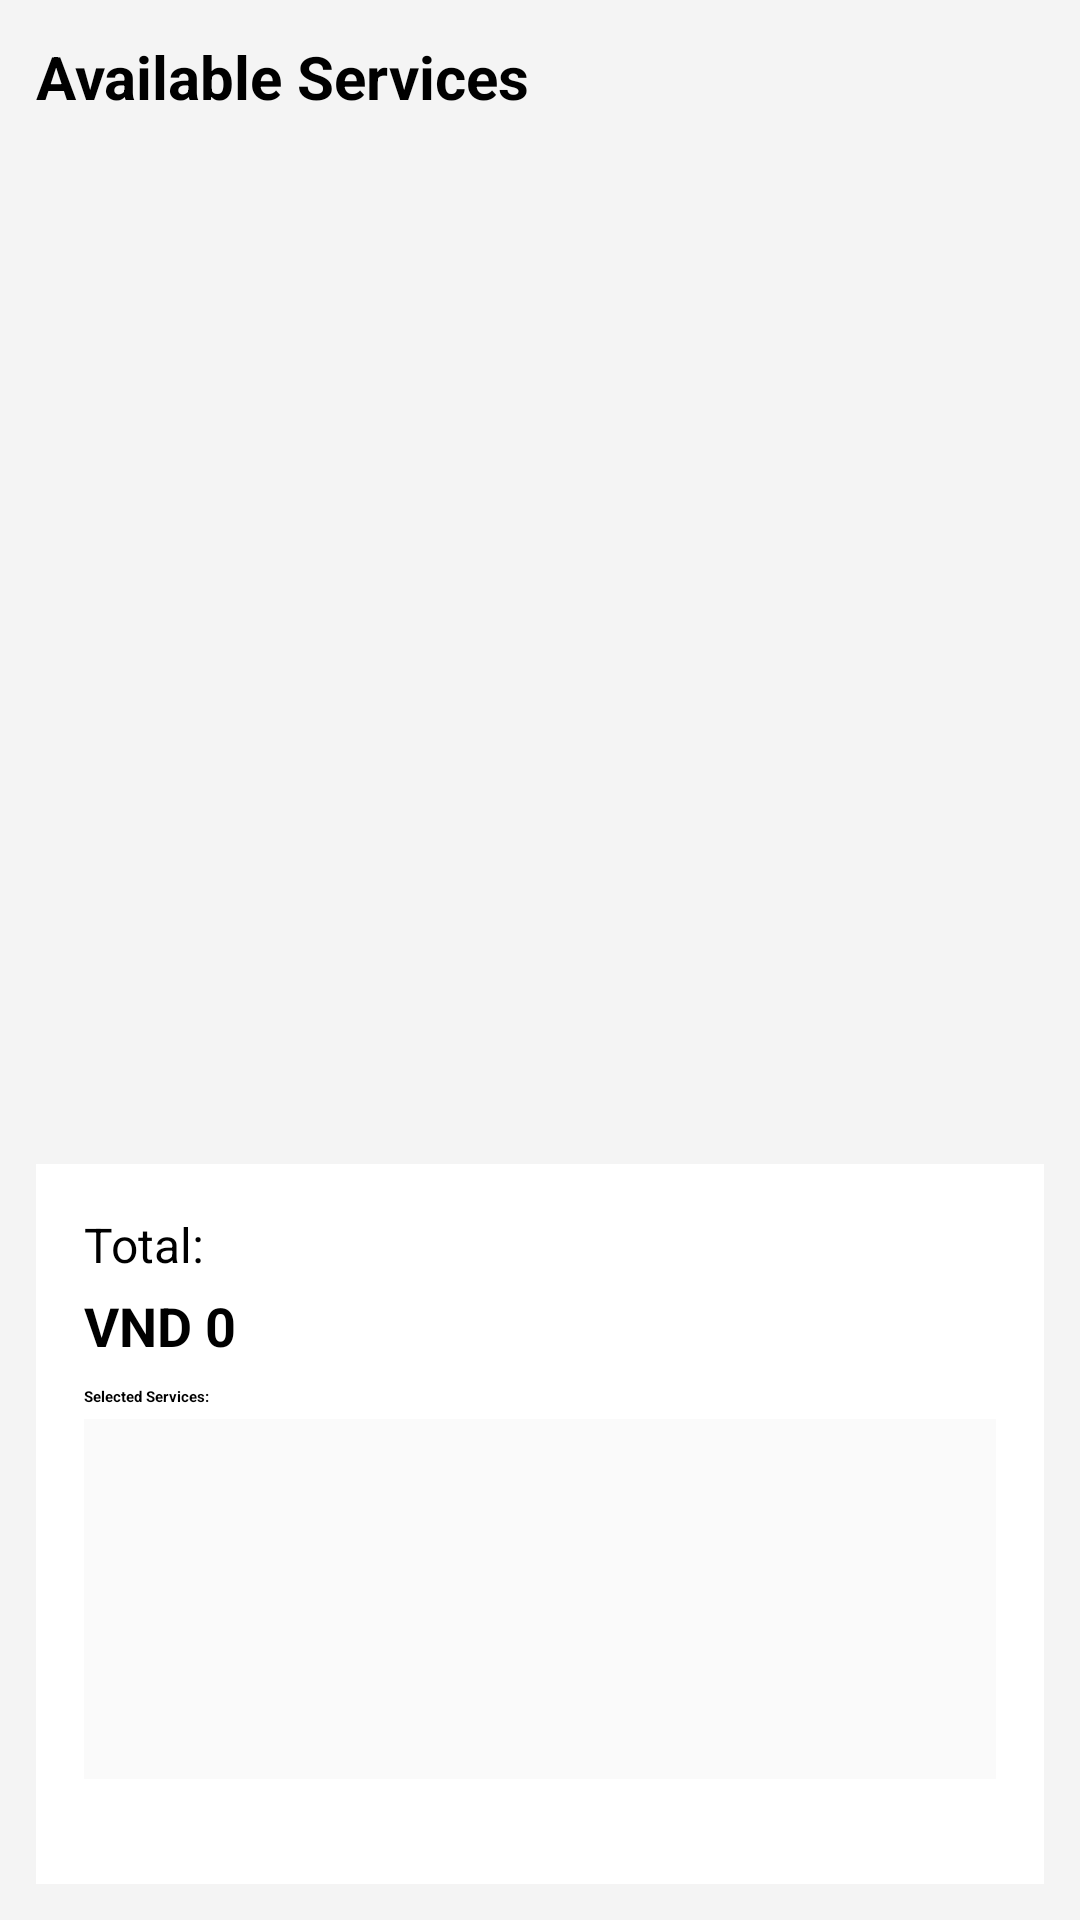

Android layout source for this screen:
<!-- AndroidManifest.xml: application theme Theme.HotelManagement -->
<!-- res/layout/activity_service_list.xml -->
<LinearLayout xmlns:android="http://schemas.android.com/apk/res/android"
    android:id="@+id/mainLayout"
    android:layout_width="match_parent"
    android:layout_height="match_parent"
    android:orientation="vertical"
    android:padding="12dp"
    android:background="#F4F4F4">

    
    <TextView
        android:layout_width="wrap_content"
        android:layout_height="wrap_content"
        android:text="Available Services"
        android:textSize="20sp"
        android:textStyle="bold"
        android:paddingBottom="8dp" />

    
    <androidx.recyclerview.widget.RecyclerView
        android:id="@+id/recyclerServices"
        android:layout_width="match_parent"
        android:layout_height="0dp"
        android:layout_weight="1"
        android:clipToPadding="false"
        android:scrollbars="vertical"
        android:paddingBottom="8dp" />

    
    <LinearLayout
        android:id="@+id/orderSummaryPanel"
        android:layout_width="match_parent"
        android:layout_height="wrap_content"
        android:orientation="vertical"
        android:background="#FFFFFF"
        android:padding="16dp"
        android:elevation="6dp"
        android:layout_marginTop="8dp">

        <TextView
            android:id="@+id/tvTotalLabel"
            android:layout_width="wrap_content"
            android:layout_height="wrap_content"
            android:text="Total:"
            android:textSize="16sp"
            android:layout_marginBottom="4dp" />

        <TextView
            android:id="@+id/tvTotalPrice"
            android:layout_width="wrap_content"
            android:layout_height="wrap_content"
            android:text="VND 0"
            android:textSize="18sp"
            android:textStyle="bold"
            android:layout_marginBottom="8dp" />

        <TextView
            android:layout_width="wrap_content"
            android:layout_height="wrap_content"
            android:text="Selected Services:"
            android:textStyle="bold"
            android:layout_marginBottom="4dp" />

        <ScrollView
            android:layout_width="match_parent"
            android:layout_height="120dp"
            android:fillViewport="true"
            android:background="#FAFAFA">

            <LinearLayout
                android:id="@+id/selectedServiceList"
                android:layout_width="match_parent"
                android:layout_height="wrap_content"
                android:orientation="vertical"
                android:padding="4dp" />
        </ScrollView>

        <Button
            android:id="@+id/btnConfirmOrder"
            android:layout_width="match_parent"
            android:layout_height="wrap_content"
            android:text="Confirm Order"
            android:backgroundTint="@android:color/holo_blue_dark"
            android:textColor="@android:color/white"
            android:layout_marginTop="12dp"
            android:elevation="2dp" />
    </LinearLayout>
</LinearLayout>
<!-- resources referenced by this layout -->
<resources>
  <style name="Theme.HotelManagement" parent="Base.Theme.HotelManagement">
          
          <item name="android:navigationBarColor">@android:color/transparent</item>
          <item name="android:statusBarColor">@android:color/transparent</item>
          <item name="android:windowLightStatusBar">?attr/isLightTheme</item>
      </style>
</resources>
